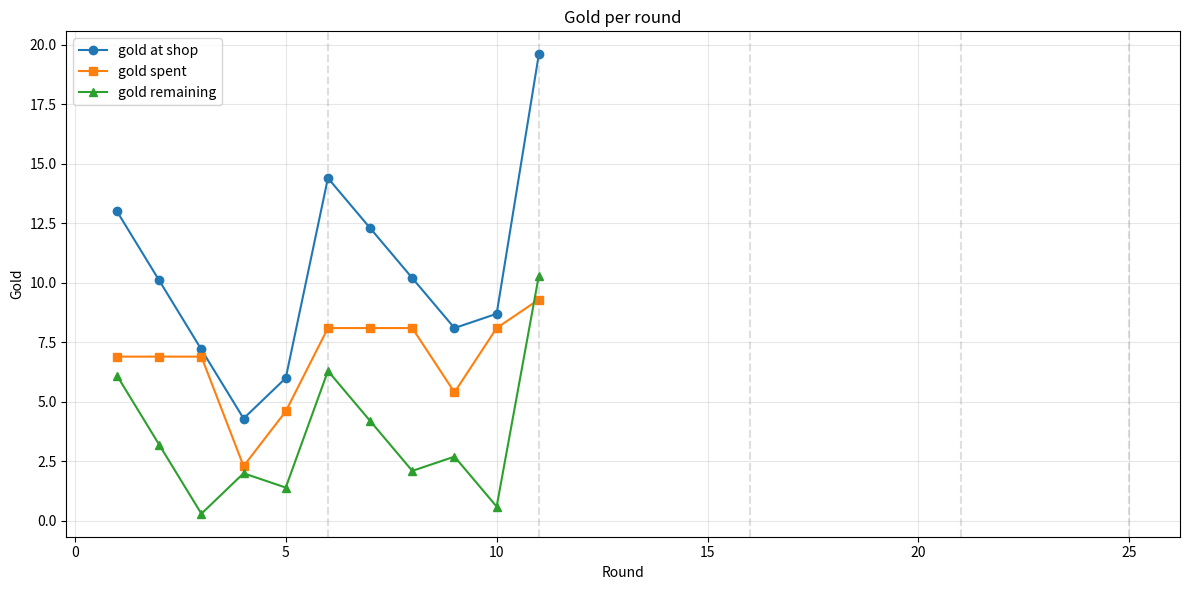
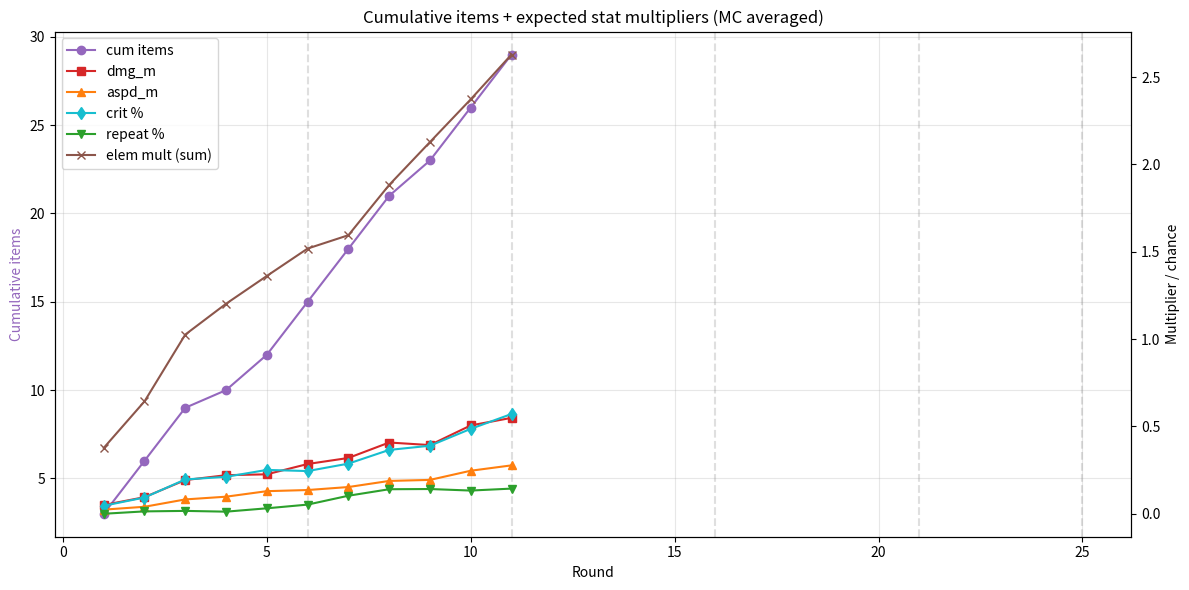
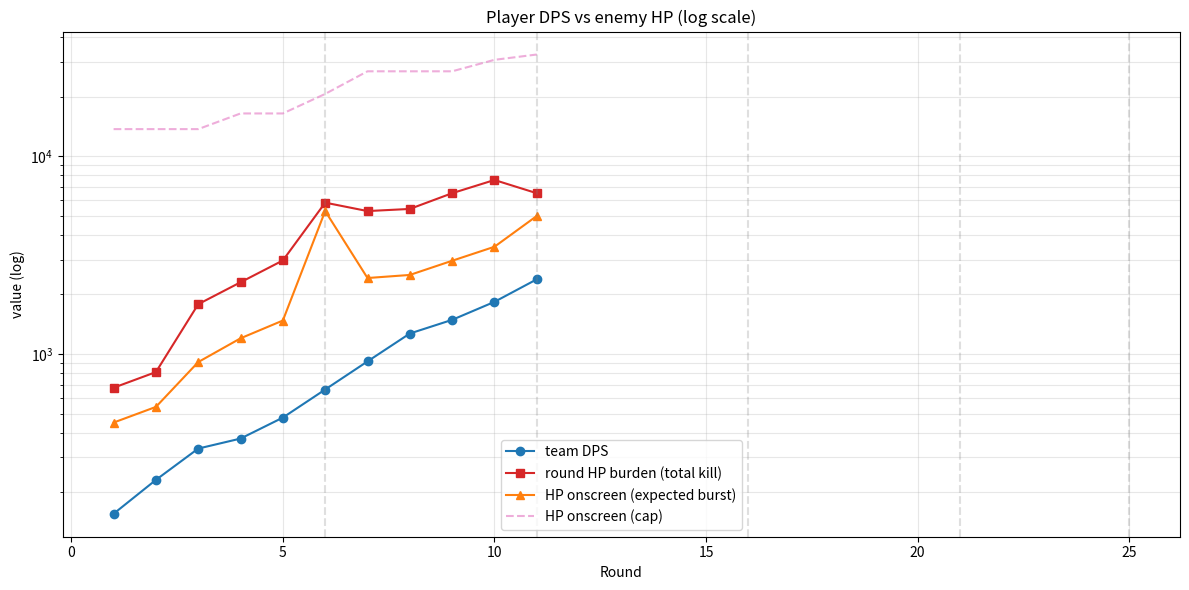
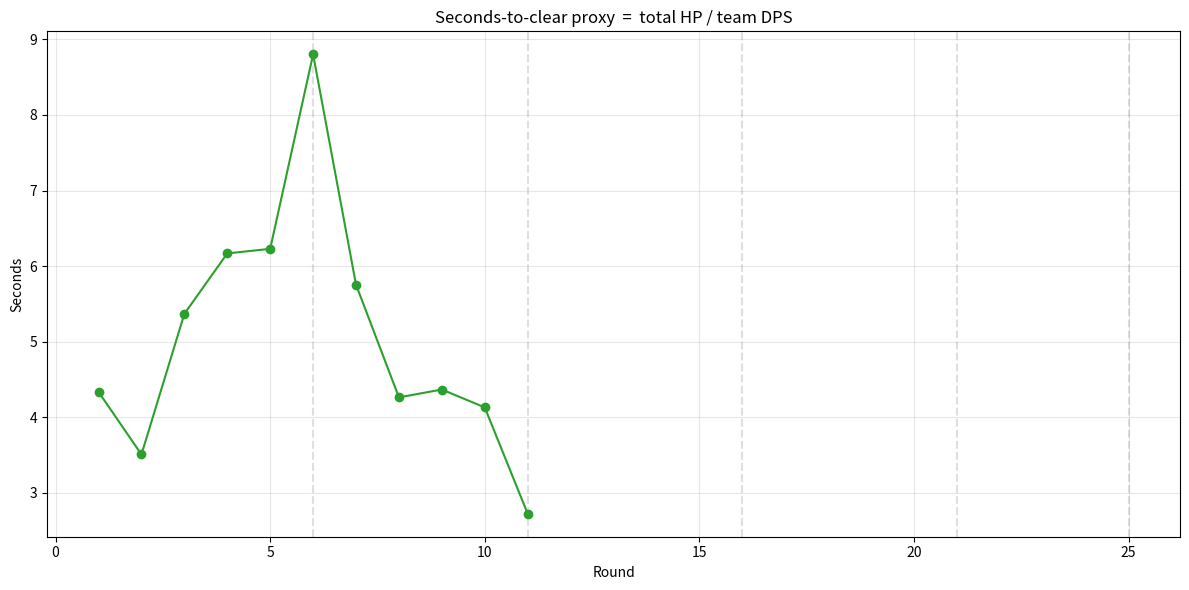

Write the Python code that produced these figures, in order.
"""
UNDERLOD balance curve simulator.

Pulls hard numbers from combat_stats/combat_stats.lua, game_constants.lua and
items/items_v2.lua. Models:

  - Gold income and shop purchases per round
  - Real set bonuses from the actual ITEM_SETS table, via Monte Carlo over
    purchased items (epics roll 2 sets, others 1; sets chosen uniformly
    from the 15 active sets)
  - Resulting effective team DPS for a 3-archer default party
  - Per-round enemy HP burden (everything you must kill to clear)
  - Onscreen HP at a time (worst-case concurrent HP, bounded by the
    MAX_ALIVE caps)

Outputs to ./analysis/:
  - balance_curve_table.txt  (per-round table)
  - balance_curve_*.png      (four full-size plots)
  - balance_curve.html       (report embedding plots + table)

Run:
    python analysis/balance_curve.py
    python analysis/balance_curve.py --buy-rate 0.7
    python analysis/balance_curve.py --trials 2000   # MC samples per round
"""

from __future__ import annotations

import argparse
import os
import random
import sys
from collections import defaultdict
from dataclasses import dataclass

# ===========================================================================
# Constants mirrored from the Lua source
# ===========================================================================

# game_constants.lua
NUMBER_OF_ROUNDS = 11  # game currently ends at L11 (dragon, 2nd boss)
STARTING_GOLD = 9.0
def GOLD_PER_ROUND(level: int) -> int:
    if level <= 5: return 2
    if level <= 10: return 3
    if level <= 15: return 5
    if level <= 20: return 6
    return 8
def GOLD_GAINED_BY_LEVEL(level: int) -> int:
    # Per-round gold from enemy kills (gold_counter.lua now uses kill_quota as
    # the denominator, so the band value ≈ actual round drops).
    if level <= 5: return 2
    if level <= 10: return 3
    if level <= 15: return 4
    if level <= 20: return 5
    return 6
BOSS_ROUNDS = [6, 11, 16, 21, 25]
# combat_stats.lua GOLD_FOR_BOSS_ROUND is indexed by boss order: 1st->10, etc.
GOLD_FOR_BOSS_ROUND = {6: 10, 11: 15, 16: 20, 21: 25}  # round 25 unspecified

# combat_stats.lua  -- enemy base stats
REGULAR_ENEMY_HP = 45
SPECIAL_ENEMY_HP = 280
BOSS_HP = 1400
BOSS_HP_MULT_BY_TYPE = {"stompy": 3}
BOSS_TYPE_BY_ROUND = {6: "stompy", 11: "dragon", 16: None, 21: None, 25: None}

ENEMY_SCALE_BY_LEVEL = [
    0, 0, 0, 1, 1, 1,
    2, 2, 2, 3, 3, 3,
    4, 4, 4, 5, 5, 5, 6,
    7, 7, 7, 8, 8, 8,
]
BOSS_SCALE_BY_LEVEL = [
    0, 0, 0, 0, 0, 0,
    0, 0, 0, 0, 0, 1,
    0, 0, 0, 0, 0, 0, 0, 2,
    0, 0, 0, 0, 0, 0, 4,
]

# game_constants.lua: alive caps + clump cadence.
MAX_ALIVE_BASICS = 180
MAX_ALIVE_SPECIALS = 20
BASIC_CLUMP_INTERVAL = 6.0
WAVE_KILL_QUOTA_MULTIPLIER = 1.5


def post_boss_hp_mult(level: int) -> float:
    # combat_stats.lua POST_BOSS_HP_MULT (softened from the old 2x/4x steps).
    if level >= 12:
        return 1.7
    if level >= 7:
        return 1.4
    return 1.0


def scaled_enemy_hp(level: int, base_hp: int) -> float:
    return (base_hp + base_hp * 0.2 * ENEMY_SCALE_BY_LEVEL[level - 1]) * post_boss_hp_mult(level)


def scaled_boss_hp(level: int, base_hp: int) -> float:
    scale = BOSS_SCALE_BY_LEVEL[level - 1] if level - 1 < len(BOSS_SCALE_BY_LEVEL) else 0
    return (base_hp + base_hp * 0.8 * scale) * post_boss_hp_mult(level)


def swarmers_per_level(level: int) -> int:
    # combat_stats.lua SWARMERS_PER_LEVEL: T2 (L7-10) clump count is scaled
    # down by 0.7 so it lands closer to the intended 1.4x of the L1 baseline.
    count = min(30, 8 + level * 2)
    if 7 <= level <= 10:
        count = int(count * 0.7)
    return count


def num_specials_per_level(level: int) -> int:
    if level <= 2:
        return 0
    if level in (3, 4):
        return 2
    if level == 5:
        return 3
    last_boss = max((b for b in BOSS_ROUNDS if b <= level), default=0)
    adjusted = level - last_boss
    if adjusted <= 0:
        return 0
    return {1: 4, 2: 4, 3: 5, 4: 5, 5: 5}.get(adjusted, 5)


def round_enemy_hp(level: int) -> float:
    """Total HP the player must clear in a round (sum-of-kills)."""
    swarmers = swarmers_per_level(level)
    specials = num_specials_per_level(level)
    s_hp = scaled_enemy_hp(level, REGULAR_ENEMY_HP)
    sp_hp = scaled_enemy_hp(level, SPECIAL_ENEMY_HP)
    wave_hp = (swarmers * s_hp + specials * sp_hp) * WAVE_KILL_QUOTA_MULTIPLIER
    if level in BOSS_ROUNDS:
        boss_type = BOSS_TYPE_BY_ROUND.get(level)
        boss_mult = BOSS_HP_MULT_BY_TYPE.get(boss_type, 1)
        wave_hp += scaled_boss_hp(level, BOSS_HP) * boss_mult
    return wave_hp


def onscreen_hp_estimate(level: int, team_dps_value: float) -> tuple[float, float]:
    """
    Returns (burst_hp, cap_hp).
      burst_hp: typical worst-case standing HP onscreen, modelling one fresh
        clump of swarmers + the specials that have spawned and not died yet,
        adjusted by player DPS draining the field between clumps.
      cap_hp: hard ceiling if every alive-cap slot is full.
    """
    s_hp = scaled_enemy_hp(level, REGULAR_ENEMY_HP)
    sp_hp = scaled_enemy_hp(level, SPECIAL_ENEMY_HP)

    swarmers = swarmers_per_level(level)
    clump_hp = swarmers * s_hp
    # HP added to the field per second by the swarmer clump cadence.
    spawn_rate = clump_hp / BASIC_CLUMP_INTERVAL
    # How much the player drains between clumps. If draining < spawn, leftover
    # accumulates. If draining >= spawn, only one clump's worth lingers max.
    drain_per_interval = team_dps_value * BASIC_CLUMP_INTERVAL
    if drain_per_interval >= clump_hp:
        leftover_swarmer_hp = clump_hp  # one fresh clump, drained by next tick
    else:
        # Each interval, (clump_hp - drain) HP accumulates. Steady state would
        # diverge -> in practice it caps at MAX_ALIVE_BASICS * regular_hp.
        leftover_swarmer_hp = min(MAX_ALIVE_BASICS * s_hp,
                                  clump_hp * (clump_hp / max(drain_per_interval, 1e-6)))

    # Specials trickle in; assume up to ~half of round specials are alive at the
    # peak crunch, bounded by MAX_ALIVE_SPECIALS.
    expected_specials_alive = min(MAX_ALIVE_SPECIALS, num_specials_per_level(level) / 2)
    specials_hp = expected_specials_alive * sp_hp

    # Boss adds its own HP on boss rounds (it's onscreen the whole fight).
    boss_hp = 0.0
    if level in BOSS_ROUNDS:
        boss_type = BOSS_TYPE_BY_ROUND.get(level)
        boss_mult = BOSS_HP_MULT_BY_TYPE.get(boss_type, 1)
        boss_hp = scaled_boss_hp(level, BOSS_HP) * boss_mult

    burst = leftover_swarmer_hp + specials_hp + boss_hp
    cap = MAX_ALIVE_BASICS * s_hp + MAX_ALIVE_SPECIALS * sp_hp + boss_hp
    return burst, cap


# ===========================================================================
# Shop / purchase model
# ===========================================================================

# items_v2.lua ITEM_RARITIES -- only common/rare exist now (epic/legendary removed).
ITEM_COST_BY_RARITY = {"common": 2, "rare": 4}

# combat_stats.lua  TIER_TO_ITEM_RARITY_WEIGHTS (common, rare)
RARITY_WEIGHTS_BY_TIER = {
    1.0: (0.85, 0.15),
    1.5: (0.65, 0.35),
    2.0: (0.45, 0.55),
    2.5: (0.25, 0.75),
}


def level_to_tier(level: int) -> float:
    if level <= 5:
        return 1.0
    if level <= 10:
        return 1.5
    if level <= 15:
        return 2.0
    return 2.5


SHOP_SLOTS = 3
RARITIES_ORDERED = ("common", "rare")


def shop_rarity_weights(level: int) -> tuple[float, float, float, float]:
    return RARITY_WEIGHTS_BY_TIER[level_to_tier(level)]


def expected_shop_cost(level: int) -> float:
    weights = shop_rarity_weights(level)
    return sum(w * ITEM_COST_BY_RARITY[r] for w, r in zip(weights, RARITIES_ORDERED))


# ===========================================================================
# Real ITEM_SETS bonuses (from items_v2.lua, only active/uncommented sets)
# Stat values are RAW stat numbers; multiply by ITEM_STATS increment to get
# the in-game multiplier. CUMULATIVE per piece count (Lua iterates each tier
# whose required-count <= owned count and adds them all).
# ===========================================================================

# Per-stat increments from ITEM_STATS in items_v2.lua. NOTE: elemental stats
# use increment=1 and are applied as FLAT per-hit damage (a separate non-crit
# hit), NOT as a multiplier -- see compute_team_dps.
STAT_INCREMENT = {
    "dmg": 0.10,
    "flat_dmg": 1.0,
    "aspd": 0.05,
    "crit_chance": 0.10,
    "repeat_attack_chance": 0.20,
    "fire_damage": 1.0,
    "lightning_damage": 1.0,
    "cold_damage": 1.0,
    "range": 0.05,
}

# Each set: {"rarity", "tiers": [(stats_dict_added, list_of_procs_added), ...]}.
# A unit owning N pieces gets the SUM of every tier where required <= N.
# Raw stat numbers mirror ITEM_SETS in items_v2.lua exactly. Sets roll only
# from the pool matching the item's rarity (common item -> common set, etc.).
ACTIVE_SETS = {
    # --- common pool (items_v2.lua rarity = COMMON) ---
    "damage": {"rarity": "common", "tiers": [
        ({"dmg": 1}, []), ({"dmg": 3}, []), ({"dmg": 5}, [])]},
    "aspd": {"rarity": "common", "tiers": [
        ({"aspd": 1}, []), ({"aspd": 3}, []), ({"aspd": 5}, [])]},
    "range": {"rarity": "common", "tiers": [
        ({"range": 1}, []), ({"range": 3}, []), ({"range": 5}, [])]},
    "crit": {"rarity": "common", "tiers": [
        ({"crit_chance": 1}, []), ({"crit_chance": 3}, []), ({"crit_chance": 5}, [])]},
    # Elemental sets are now pure flat-damage with inherent status effects
    # (cold slows, fire burns, lightning shocks = +dmg taken). No procs.
    "cold": {"rarity": "common", "tiers": [
        ({"cold_damage": 5}, []),
        ({"cold_damage": 7}, []),
        ({"cold_damage": 10}, [])]},
    "fire": {"rarity": "common", "tiers": [
        ({"fire_damage": 5}, []),
        ({"fire_damage": 7}, []),
        ({"fire_damage": 10}, [])]},
    "shock": {"rarity": "common", "tiers": [
        ({"lightning_damage": 5}, []),
        ({"lightning_damage": 7}, []),
        ({"lightning_damage": 10}, [])]},
    "heft": {"rarity": "common", "tiers": [
        ({"flat_dmg": 3}, []), ({"flat_dmg": 5}, []), ({"flat_dmg": 8}, [])]},
    # --- rare pool (items_v2.lua rarity = RARE) ---
    "frost_nova": {"rarity": "rare", "tiers": [({}, ["frostnova"])]},
    "meteor": {"rarity": "rare", "tiers": [
        ({}, ["meteor"]), ({}, ["meteorSizeBoost"]), ({}, ["meteorDamageBoost"])]},
    "lightning_ball": {"rarity": "rare", "tiers": [({}, ["lightningball"])]},
    "curse": {"rarity": "rare", "tiers": [({}, ["curse"])]},
    "bloodlust": {"rarity": "rare", "tiers": [
        ({}, ["bloodlust"]), ({}, ["bloodlustSpeedBoost"])]},
    "splash": {"rarity": "rare", "tiers": [
        ({}, ["splash"]), ({}, ["splashSizeBoost"])]},
    "shield": {"rarity": "rare", "tiers": [({}, ["shield", "radiance"])]},
    "repeat": {"rarity": "rare", "tiers": [
        ({"repeat_attack_chance": 1}, []),
        ({"repeat_attack_chance": 2}, []),
        ({"repeat_attack_chance": 4}, [])]},
    "multi_shot": {"rarity": "rare", "tiers": [
        ({}, ["multishot"]), ({}, ["multishotFullDamage"]), ({}, ["extraMultishot"])]},
    "treasury": {"rarity": "rare", "tiers": [({}, ["treasury"])]},
    "resonance": {"rarity": "rare", "tiers": [({}, ["resonance"])]},
    "orbital": {"rarity": "rare", "tiers": [
        ({}, ["orbital"]), ({}, ["orbitalExtra"]), ({}, ["orbitalPower"])]},
    "mend": {"rarity": "rare", "tiers": [
        ({}, ["chainheal"]), ({}, ["chainhealBoost"])]},
    "turret": {"rarity": "rare", "tiers": [
        ({}, ["turret"]), ({}, ["turret2"]), ({}, ["turret3"])]},
}
SET_NAMES_BY_RARITY = {
    rarity: [name for name, d in ACTIVE_SETS.items() if d["rarity"] == rarity]
    for rarity in ("common", "rare")
}

# Estimated multiplicative DPS contribution per proc. These are NOT in the
# Lua source - they're scoping assumptions, clearly factored so you can tune.
# Each value is "this proc multiplies team DPS by 1 + value" while present.
PROC_DPS_MULTIPLIER = {
    # Damage-on-attack procs (proportional bonuses)
    "burnexplode":         0.10,   # burning enemies explode for chip
    "frostfield":          0.05,   # AoE slow + minor damage
    "shatterlance":        0.15,   # heavy nuke on frozen
    "volcano":             0.20,   # AoE area damage on death
    "shock":               0.10,   # shocked enemies take +X% damage
    "lightningball":       0.10,   # periodic AoE
    "frostnova":           0.05,   # crowd control
    "curse":               0.10,   # cursed enemies take more damage
    "meteor":              0.10,
    "meteorSizeBoost":     0.05,
    "meteorDamageBoost":   0.15,
    "bloodlust":           0.10,   # snowballing aspd on kill
    "bloodlustSpeedBoost": 0.02,
    "splash":              0.30,   # AoE @ 40% of hit on every primary hit
    "splashSizeBoost":     0.10,
    # Multishot fires TWO extra projectiles (archer_troop.lua), at fixed
    # angle offsets -- so these are swarm-DPS estimates (near 0 vs a lone
    # boss). base = 2 shots @25% = +50%; full-dmg = 2 @50% (extra +50%);
    # extraMultishot = +2 more shots.
    "multishot":           0.50,
    "multishotFullDamage": 0.50,
    "extraMultishot":      1.00,
    "shield":              0.0,    # defensive
    "radiance":            0.05,   # passive aura
    # new sets
    "treasury":            0.0,    # economy, no direct DPS
    "resonance":           0.20,   # +15%/element vs afflicted targets (team-dependent)
    "orbital":             0.10,   # one rotating damage orb
    "orbitalExtra":        0.08,   # second orb
    "orbitalPower":        0.10,   # bigger/harder orbs
    "chainheal":           0.0,    # sustain, no DPS
    "chainhealBoost":      0.0,
    "turret":              0.15,   # a stationary auto-shooter
    "turret2":             0.12,
    "turret3":             0.12,
}


# Estimated relative DPS gain for default crit_dmg=2x. Each 1% crit chance
# adds ~1% effective DPS.
def crit_to_dps_mult(crit_chance_frac: float) -> float:
    crit_chance_frac = max(0.0, min(1.0, crit_chance_frac))
    crit_dmg_mult = 2.0
    return 1 + crit_chance_frac * (crit_dmg_mult - 1)


# ===========================================================================
# Player base DPS
# ===========================================================================

TROOP_DAMAGE = 11
NUM_TROOPS = 3
# Archer default class (the modelled party): dmg mult 1.5
# (unit_stat_multipliers), attack cooldown 0.45s + cast 0.05s -> 0.50s cycle.
# Troops do NOT scale dmg/hp with their own level (dmgMod/hpMod in
# objects.lua:calculate_stats are dead code), so base-per-troop is constant
# and all growth comes from items.
BASE_DMG_PER_TROOP = TROOP_DAMAGE * 1.5
BASE_ATTACK_COOLDOWN = 0.45
BASE_CAST_TIME = 0.05
BASE_ATTACK_CYCLE = BASE_ATTACK_COOLDOWN + BASE_CAST_TIME


def compute_team_dps(item_rarity_history: list[str]) -> tuple[float, dict]:
    """
    Sample a single item-set-roll outcome from the rarity history and compute
    effective team DPS. Returns (dps, debug_stats).
    """
    pieces_by_set: dict[str, int] = defaultdict(int)
    for rarity in item_rarity_history:
        # Each item rolls exactly one set, drawn ONLY from the pool matching
        # its own rarity (items_v2.lua get_random_set(rarity)).
        pool = SET_NAMES_BY_RARITY.get(rarity, [])
        if not pool:
            continue
        pieces_by_set[random.choice(pool)] += 1

    stat_totals: dict[str, float] = defaultdict(float)
    procs_active: set[str] = set()
    for set_name, count in pieces_by_set.items():
        tiers = ACTIVE_SETS[set_name]["tiers"]
        # Cumulative: apply every tier whose required-count (1,2,3) <= count.
        for tier_index, (stats, procs) in enumerate(tiers, start=1):
            if count >= tier_index:
                for stat, raw in stats.items():
                    inc = STAT_INCREMENT.get(stat, 0.0)
                    stat_totals[stat] += raw * inc
                for p in procs:
                    procs_active.add(p)

    dmg_m = stat_totals.get("dmg", 0.0)
    aspd_m = stat_totals.get("aspd", 0.0)
    crit_frac = stat_totals.get("crit_chance", 0.0)
    repeat_frac = min(1.0, stat_totals.get("repeat_attack_chance", 0.0))
    # helper_damage.lua: each elemental damage stat fires a SEPARATE flat hit
    # per attack (process_physical_to_elemental). It is NOT a multiplier and
    # does NOT crit (roll_crit only runs on isPrimary). So it adds flat damage
    # per attack that does not scale with dmg% -- strong early, falls off late.
    elemental_flat = (stat_totals.get("fire_damage", 0.0)
                      + stat_totals.get("cold_damage", 0.0)
                      + stat_totals.get("lightning_damage", 0.0))

    # flat_dmg (Heft) adds to buff_dmg_a, i.e. inside (base + a) * (1 + dmg%),
    # so it benefits from dmg% and crit -- unlike the elemental flat hits.
    flat_dmg = stat_totals.get("flat_dmg", 0.0)
    physical_per_hit = (BASE_DMG_PER_TROOP + flat_dmg) * (1 + dmg_m)
    crit_mult = crit_to_dps_mult(crit_frac)
    # Physical crits; flat elemental does not.
    per_attack_damage = physical_per_hit * crit_mult + elemental_flat
    eff_cycle = BASE_ATTACK_CYCLE / max(0.05, 1 + aspd_m)

    proc_dps_mult = 1.0
    for p in procs_active:
        proc_dps_mult *= 1 + PROC_DPS_MULTIPLIER.get(p, 0.0)
    repeat_mult = 1 + repeat_frac

    per_troop_dps = (per_attack_damage / eff_cycle) * repeat_mult * proc_dps_mult
    team_dps_value = NUM_TROOPS * per_troop_dps

    # Report elemental as its effective share of base-hit DPS for the table.
    elem_share = elemental_flat / max(1e-6, BASE_DMG_PER_TROOP)
    debug = {
        "dmg_m": dmg_m, "aspd_m": aspd_m,
        "crit": crit_frac, "repeat": repeat_frac,
        "elem": elem_share,
        "procs": len(procs_active),
    }
    return team_dps_value, debug


def expected_team_dps(item_rarity_history: list[str], trials: int) -> tuple[float, dict]:
    if not item_rarity_history:
        # No items: only base.
        base_dps = NUM_TROOPS * BASE_DMG_PER_TROOP / BASE_ATTACK_CYCLE
        return base_dps, {"dmg_m": 0, "aspd_m": 0, "crit": 0,
                          "repeat": 0, "elem": 0, "procs": 0}

    total_dps = 0.0
    sums = defaultdict(float)
    for _ in range(trials):
        dps, dbg = compute_team_dps(item_rarity_history)
        total_dps += dps
        for k, v in dbg.items():
            sums[k] += v
    n = trials
    return total_dps / n, {k: sums[k] / n for k in sums}


# ===========================================================================
# Per-round simulator
# ===========================================================================


@dataclass
class RoundState:
    level: int
    gold_start: float
    income: float
    spent: float
    items_bought: int
    cumulative_items: int
    dmg_m: float
    aspd_m: float
    crit: float
    repeat_chance: float
    elem: float
    dps: float
    enemy_hp_total: float
    onscreen_burst: float
    onscreen_cap: float
    clear_time: float
    gold_end: float


@dataclass
class SimConfig:
    buy_rate: float = 1.0
    starting_gold: float = STARTING_GOLD
    trials: int = 500
    seed: int = 1


def expected_rarity_for_purchase(level: int) -> str:
    """
    Greedy purchase: the AVERAGE rarity rolled in this level's shop, sampled
    proportionally to the shop weights. The player effectively buys whichever
    is affordable; over many rounds the rarity distribution = shop weights.
    """
    weights = shop_rarity_weights(level)
    return random.choices(RARITIES_ORDERED, weights=list(weights))[0]


def simulate(cfg: SimConfig) -> list[RoundState]:
    random.seed(cfg.seed)
    gold = cfg.starting_gold
    item_history: list[str] = []
    rows: list[RoundState] = []

    for level in range(1, NUMBER_OF_ROUNDS + 1):
        # Boss rounds use their fixed bonus AND still drop per-kill gold;
        # non-boss rounds sum the end-of-round constant + kill drops.
        income = GOLD_FOR_BOSS_ROUND.get(level, GOLD_PER_ROUND(level)) + GOLD_GAINED_BY_LEVEL(level)
        gold_at_shop = gold + income

        avg_cost = expected_shop_cost(level)
        max_affordable = int(gold_at_shop // avg_cost) if avg_cost > 0 else 0
        max_buyable = min(max_affordable, SHOP_SLOTS)
        items_bought = int(round(max_buyable * cfg.buy_rate))
        spent = items_bought * avg_cost
        gold_after = gold_at_shop - spent

        for _ in range(items_bought):
            item_history.append(expected_rarity_for_purchase(level))

        dps, dbg = expected_team_dps(item_history, cfg.trials)
        e_hp_total = round_enemy_hp(level)
        burst, cap = onscreen_hp_estimate(level, dps)
        clear = e_hp_total / dps if dps > 0 else float("inf")

        rows.append(RoundState(
            level=level, gold_start=gold_at_shop, income=income, spent=spent,
            items_bought=items_bought, cumulative_items=len(item_history),
            dmg_m=dbg["dmg_m"], aspd_m=dbg["aspd_m"],
            crit=dbg["crit"], repeat_chance=dbg["repeat"],
            elem=dbg.get("elem", 0.0),
            dps=dps, enemy_hp_total=e_hp_total,
            onscreen_burst=burst, onscreen_cap=cap,
            clear_time=clear, gold_end=gold_after,
        ))
        gold = gold_after

    return rows


# ===========================================================================
# Rendering
# ===========================================================================


def format_table(rows: list[RoundState], cfg: SimConfig) -> str:
    out = []
    out.append(f"UNDERLOD balance curve  (buy_rate={cfg.buy_rate}, trials={cfg.trials})")
    out.append("")
    header = (
        f"{'L':>3} {'tier':>5} {'gold':>6} {'inc':>4} {'spent':>6} "
        f"{'buy':>4} {'cum':>4} {'dmgM':>5} {'aspM':>5} {'crit':>5} "
        f"{'rep':>5} {'elem':>5} {'DPS':>7} {'totHP':>9} {'burst':>9} {'cap':>9} {'clr(s)':>7}"
    )
    out.append(header)
    out.append("-" * len(header))
    for r in rows:
        boss = "*" if r.level in BOSS_ROUNDS else " "
        out.append(
            f"{r.level:>3}{boss}{level_to_tier(r.level):>4.1f} "
            f"{r.gold_start:>6.1f} {r.income:>4} {r.spent:>6.1f} "
            f"{r.items_bought:>4} {r.cumulative_items:>4} "
            f"{r.dmg_m:>5.2f} {r.aspd_m:>5.2f} {r.crit:>5.2f} {r.repeat_chance:>5.2f} "
            f"{r.elem:>5.2f} {r.dps:>7.1f} {r.enemy_hp_total:>9.0f} {r.onscreen_burst:>9.0f} "
            f"{r.onscreen_cap:>9.0f} {r.clear_time:>7.1f}"
        )
    out.append("")
    out.append("* = boss round | totHP = sum HP to clear | burst = expected peak HP onscreen")
    return "\n".join(out)


def render_plots(rows, cfg, out_dir):
    import matplotlib.pyplot as plt

    levels = [r.level for r in rows]

    def boss_lines(ax):
        for b in BOSS_ROUNDS:
            ax.axvline(b, color="grey", alpha=0.25, linestyle="--")

    files = {}

    # 1. Gold flow
    fig, ax = plt.subplots(figsize=(12, 6))
    ax.plot(levels, [r.gold_start for r in rows], "-o", label="gold at shop")
    ax.plot(levels, [r.spent for r in rows], "-s", label="gold spent")
    ax.plot(levels, [r.gold_end for r in rows], "-^", label="gold remaining")
    boss_lines(ax)
    ax.set_title("Gold per round")
    ax.set_xlabel("Round"); ax.set_ylabel("Gold")
    ax.legend(); ax.grid(alpha=0.3)
    p = os.path.join(out_dir, "balance_curve_1_gold.png")
    fig.tight_layout(); fig.savefig(p, dpi=140); plt.close(fig)
    files["gold"] = os.path.basename(p)

    # 2. Items + multipliers
    fig, ax = plt.subplots(figsize=(12, 6))
    ax.plot(levels, [r.cumulative_items for r in rows], "-o",
            color="tab:purple", label="cum items")
    ax.set_xlabel("Round")
    ax.set_ylabel("Cumulative items", color="tab:purple")
    ax2 = ax.twinx()
    ax2.plot(levels, [r.dmg_m for r in rows], "-s", color="tab:red", label="dmg_m")
    ax2.plot(levels, [r.aspd_m for r in rows], "-^", color="tab:orange", label="aspd_m")
    ax2.plot(levels, [r.crit for r in rows], "-d", color="tab:cyan", label="crit %")
    ax2.plot(levels, [r.repeat_chance for r in rows], "-v", color="tab:green",
             label="repeat %")
    ax2.plot(levels, [r.elem for r in rows], "-x", color="tab:brown",
             label="elem mult (sum)")
    ax2.set_ylabel("Multiplier / chance")
    boss_lines(ax)
    ax.set_title("Cumulative items + expected stat multipliers (MC averaged)")
    lines1, labels1 = ax.get_legend_handles_labels()
    lines2, labels2 = ax2.get_legend_handles_labels()
    ax.legend(lines1 + lines2, labels1 + labels2, loc="upper left")
    ax.grid(alpha=0.3)
    p = os.path.join(out_dir, "balance_curve_2_items.png")
    fig.tight_layout(); fig.savefig(p, dpi=140); plt.close(fig)
    files["items"] = os.path.basename(p)

    # 3. DPS vs HP (total per round) — log scale
    fig, ax = plt.subplots(figsize=(12, 6))
    ax.plot(levels, [r.dps for r in rows], "-o", color="tab:blue", label="team DPS")
    ax.plot(levels, [r.enemy_hp_total for r in rows], "-s", color="tab:red",
            label="round HP burden (total kill)")
    ax.plot(levels, [r.onscreen_burst for r in rows], "-^", color="tab:orange",
            label="HP onscreen (expected burst)")
    ax.plot(levels, [r.onscreen_cap for r in rows], "--", color="tab:pink",
            alpha=0.6, label="HP onscreen (cap)")
    boss_lines(ax)
    ax.set_yscale("log")
    ax.set_title("Player DPS vs enemy HP (log scale)")
    ax.set_xlabel("Round"); ax.set_ylabel("value (log)")
    ax.legend(); ax.grid(alpha=0.3, which="both")
    p = os.path.join(out_dir, "balance_curve_3_dps_vs_hp.png")
    fig.tight_layout(); fig.savefig(p, dpi=140); plt.close(fig)
    files["dps_hp"] = os.path.basename(p)

    # 4. Clear time
    fig, ax = plt.subplots(figsize=(12, 6))
    ax.plot(levels, [r.clear_time for r in rows], "-o", color="tab:green")
    boss_lines(ax)
    ax.set_title("Seconds-to-clear proxy  =  total HP / team DPS")
    ax.set_xlabel("Round"); ax.set_ylabel("Seconds")
    ax.grid(alpha=0.3)
    p = os.path.join(out_dir, "balance_curve_4_clear_time.png")
    fig.tight_layout(); fig.savefig(p, dpi=140); plt.close(fig)
    files["clear"] = os.path.basename(p)

    return files


def render_html(rows, cfg, files, out_dir, table_text):
    rows_html = []
    for r in rows:
        boss_class = ' class="boss"' if r.level in BOSS_ROUNDS else ""
        rows_html.append(
            f'<tr{boss_class}>'
            f'<td>{r.level}</td><td>{level_to_tier(r.level):.1f}</td>'
            f'<td>{r.gold_start:.1f}</td><td>{r.income}</td>'
            f'<td>{r.spent:.1f}</td><td>{r.items_bought}</td>'
            f'<td>{r.cumulative_items}</td>'
            f'<td>{r.dmg_m:.2f}</td><td>{r.aspd_m:.2f}</td>'
            f'<td>{r.crit:.2f}</td><td>{r.repeat_chance:.2f}</td>'
            f'<td>{r.elem:.2f}</td>'
            f'<td>{r.dps:.1f}</td>'
            f'<td>{r.enemy_hp_total:.0f}</td>'
            f'<td>{r.onscreen_burst:.0f}</td>'
            f'<td>{r.onscreen_cap:.0f}</td>'
            f'<td>{r.clear_time:.1f}</td></tr>'
        )

    html = f"""<!doctype html>
<html><head><meta charset="utf-8"><title>UNDERLOD balance curve</title>
<style>
body {{ font-family: system-ui, sans-serif; max-width: 1200px; margin: 24px auto;
       padding: 0 16px; background: #f8f8fa; color: #222; }}
h1 {{ margin-top: 0; }}
.meta {{ color: #666; margin-bottom: 24px; }}
img {{ width: 100%; max-width: 1100px; display: block; margin: 16px 0; border: 1px solid #ddd; background: white; }}
table {{ border-collapse: collapse; width: 100%; font-size: 13px; margin-top: 24px; }}
th, td {{ border: 1px solid #ddd; padding: 4px 8px; text-align: right; }}
th {{ background: #eef; }}
tr.boss td {{ background: #fff6e0; font-weight: 600; }}
.legend {{ color: #555; font-size: 13px; margin: 8px 0 20px; }}
</style></head><body>
<h1>UNDERLOD balance curve</h1>
<div class="meta">buy_rate={cfg.buy_rate} &middot; trials={cfg.trials} &middot;
  starting_gold={cfg.starting_gold} &middot; rounds={NUMBER_OF_ROUNDS}</div>

<h2>1. Gold flow</h2>
<img src="{files['gold']}" alt="gold flow">

<h2>2. Items and stat multipliers (Monte Carlo averaged)</h2>
<div class="legend">Per round, MC=trials samples of how the items-so-far roll their sets are taken; we average the resulting dmg/aspd/crit/repeat across samples. So these curves are <em>expected</em> values given the actual ITEM_SETS data, not best-case or worst-case.</div>
<img src="{files['items']}" alt="items">

<h2>3. Player DPS vs enemy HP per round</h2>
<div class="legend">"Total kill HP" = every enemy you have to kill in the round (sum). "Onscreen burst" = expected peak HP you'll see at once (clump-cadence model). "Onscreen cap" = theoretical max bounded by MAX_ALIVE caps.</div>
<img src="{files['dps_hp']}" alt="dps vs hp">

<h2>4. Clear time proxy</h2>
<img src="{files['clear']}" alt="clear time">

<h2>Per-round table</h2>
<table>
<thead><tr>
<th>L</th><th>tier</th><th>gold</th><th>inc</th><th>spent</th>
<th>buy</th><th>cum</th><th>dmgM</th><th>aspM</th><th>crit</th>
<th>rep</th><th>elem</th><th>DPS</th><th>totHP</th><th>burst</th><th>cap</th><th>clr(s)</th>
</tr></thead>
<tbody>
{''.join(rows_html)}
</tbody></table>

<details style="margin-top: 24px"><summary>Raw text table</summary>
<pre style="background:#fff;padding:12px;overflow:auto">{table_text}</pre>
</details>
</body></html>
"""
    path = os.path.join(out_dir, "balance_curve.html")
    with open(path, "w", encoding="utf-8") as f:
        f.write(html)
    return path


# ===========================================================================


def main() -> int:
    p = argparse.ArgumentParser()
    p.add_argument("--buy-rate", type=float, default=1.0)
    p.add_argument("--starting-gold", type=float, default=STARTING_GOLD)
    p.add_argument("--trials", type=int, default=500,
                   help="Monte Carlo samples per round (higher = smoother curves)")
    p.add_argument("--seed", type=int, default=1)
    p.add_argument("--out-dir", default="analysis")
    args = p.parse_args()

    cfg = SimConfig(
        buy_rate=args.buy_rate, starting_gold=args.starting_gold,
        trials=args.trials, seed=args.seed,
    )
    rows = simulate(cfg)
    table = format_table(rows, cfg)
    print(table)

    os.makedirs(args.out_dir, exist_ok=True)
    with open(os.path.join(args.out_dir, "balance_curve_table.txt"), "w", encoding="utf-8") as f:
        f.write(table)

    files = render_plots(rows, cfg, args.out_dir)
    html_path = render_html(rows, cfg, files, args.out_dir, table)
    print(f"\nWrote:")
    for k, v in files.items():
        print(f"  {os.path.join(args.out_dir, v)}")
    print(f"  {html_path}")
    return 0


if __name__ == "__main__":
    sys.exit(main())
